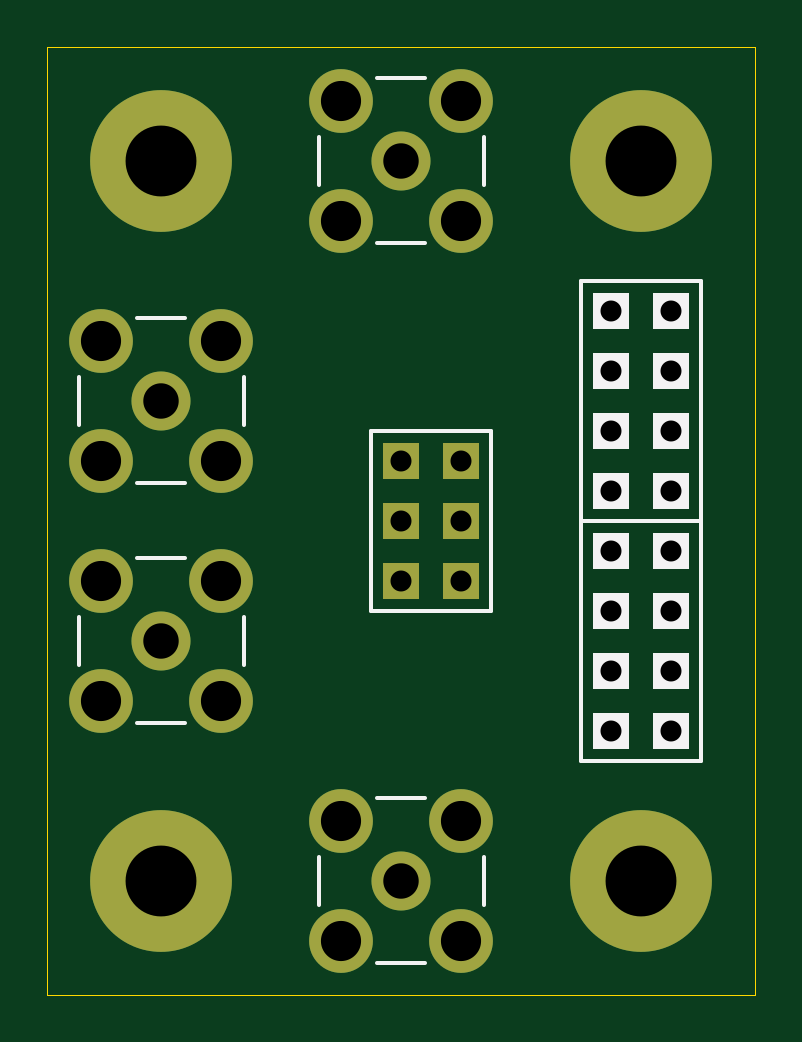
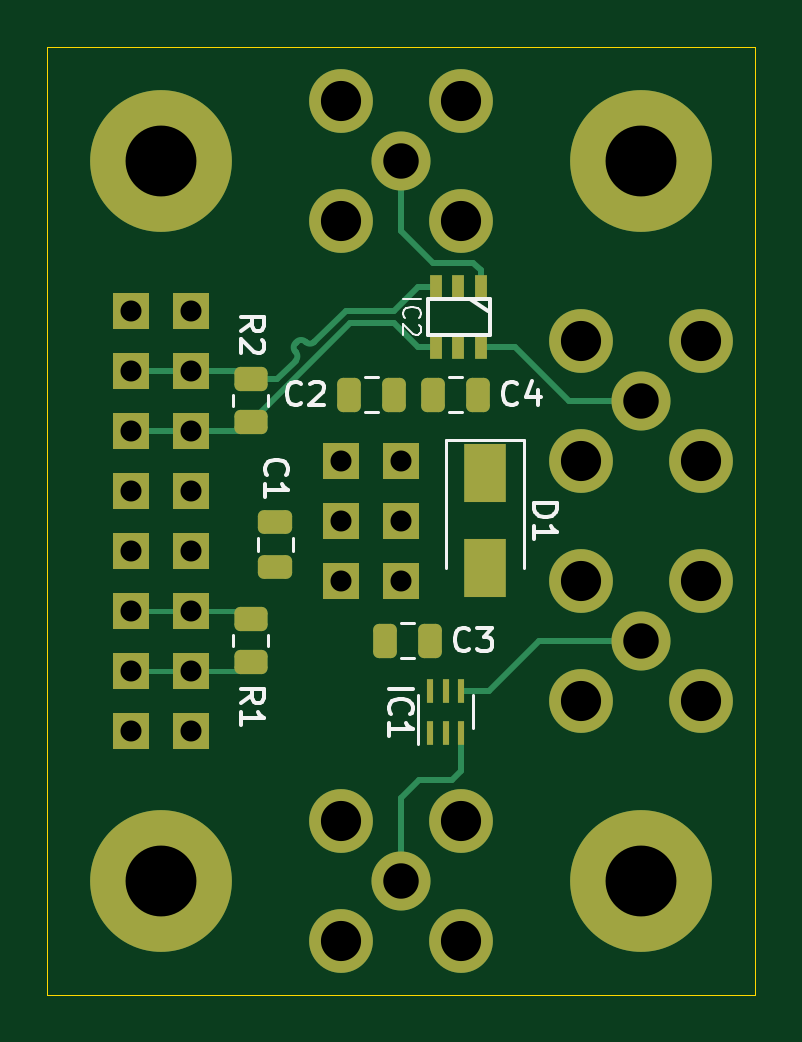
Circuit board: 11 layer files. Board 30.0 x 40.1 mm.
- bottom_copper: ACOMP01A-B_Cu.gbr (7988 bytes)
- bottom_mask: ACOMP01A-B_Mask.gbr (3678 bytes)
- paste: ACOMP01A-B_Paste.gbr (2343 bytes)
- bottom_silk: ACOMP01A-B_Silkscreen.gbr (6630 bytes)
- outline: ACOMP01A-Edge_Cuts.gbr (1050 bytes)
- top_copper: ACOMP01A-F_Cu.gbr (2638 bytes)
- top_mask: ACOMP01A-F_Mask.gbr (1817 bytes)
- paste: ACOMP01A-F_Paste.gbr (482 bytes)
- top_silk: ACOMP01A-F_Silkscreen.gbr (2277 bytes)
- drill: ACOMP01A-NPTH_drill.drl (304 bytes)
- drill: ACOMP01A-PTH_drill.drl (1097 bytes)

=== bottom_copper: ACOMP01A-B_Cu.gbr (7988 bytes, source omitted) ===
=== bottom_mask: ACOMP01A-B_Mask.gbr ===
%TF.GenerationSoftware,KiCad,Pcbnew,6.0.11+dfsg-1~bpo11+1*%
%TF.CreationDate,2023-04-12T17:49:11+00:00*%
%TF.ProjectId,ACOMP01,41434f4d-5030-4312-9e6b-696361645f70,rev?*%
%TF.SameCoordinates,Original*%
%TF.FileFunction,Soldermask,Bot*%
%TF.FilePolarity,Negative*%
%FSLAX46Y46*%
G04 Gerber Fmt 4.6, Leading zero omitted, Abs format (unit mm)*
G04 Created by KiCad (PCBNEW 6.0.11+dfsg-1~bpo11+1) date 2023-04-12 17:49:11*
%MOMM*%
%LPD*%
G01*
G04 APERTURE LIST*
G04 Aperture macros list*
%AMRoundRect*
0 Rectangle with rounded corners*
0 $1 Rounding radius*
0 $2 $3 $4 $5 $6 $7 $8 $9 X,Y pos of 4 corners*
0 Add a 4 corners polygon primitive as box body*
4,1,4,$2,$3,$4,$5,$6,$7,$8,$9,$2,$3,0*
0 Add four circle primitives for the rounded corners*
1,1,$1+$1,$2,$3*
1,1,$1+$1,$4,$5*
1,1,$1+$1,$6,$7*
1,1,$1+$1,$8,$9*
0 Add four rect primitives between the rounded corners*
20,1,$1+$1,$2,$3,$4,$5,0*
20,1,$1+$1,$4,$5,$6,$7,0*
20,1,$1+$1,$6,$7,$8,$9,0*
20,1,$1+$1,$8,$9,$2,$3,0*%
G04 Aperture macros list end*
%ADD10R,1.524000X1.524000*%
%ADD11C,6.000000*%
%ADD12C,2.500000*%
%ADD13C,2.700000*%
%ADD14RoundRect,0.250000X-0.475000X0.250000X-0.475000X-0.250000X0.475000X-0.250000X0.475000X0.250000X0*%
%ADD15R,1.800000X2.500000*%
%ADD16RoundRect,0.250000X0.250000X0.475000X-0.250000X0.475000X-0.250000X-0.475000X0.250000X-0.475000X0*%
%ADD17RoundRect,0.250000X-0.250000X-0.475000X0.250000X-0.475000X0.250000X0.475000X-0.250000X0.475000X0*%
%ADD18RoundRect,0.250000X0.450000X-0.262500X0.450000X0.262500X-0.450000X0.262500X-0.450000X-0.262500X0*%
%ADD19R,0.500000X1.000760*%
%ADD20R,0.501040X1.000760*%
%ADD21R,0.300000X1.000000*%
G04 APERTURE END LIST*
D10*
%TO.C,J6*%
X21590000Y6350000D03*
X19050000Y6350000D03*
X21590000Y8890000D03*
X19050000Y8890000D03*
X21590000Y11430000D03*
X19050000Y11430000D03*
X21590000Y13970000D03*
X19050000Y13970000D03*
%TD*%
D11*
%TO.C,M2*%
X0Y30480000D03*
%TD*%
%TO.C,M4*%
X20320000Y0D03*
%TD*%
D10*
%TO.C,J7*%
X21590000Y16510000D03*
X19050000Y16510000D03*
X21590000Y19050000D03*
X19050000Y19050000D03*
X21590000Y21590000D03*
X19050000Y21590000D03*
X21590000Y24130000D03*
X19050000Y24130000D03*
%TD*%
D12*
%TO.C,J2*%
X10160000Y0D03*
D13*
X7620000Y-2540000D03*
X12700000Y-2540000D03*
X12700000Y2540000D03*
X7620000Y2540000D03*
%TD*%
D10*
%TO.C,J1*%
X10160000Y17780000D03*
X12700000Y17780000D03*
X10160000Y15240000D03*
X12700000Y15240000D03*
X10160000Y12700000D03*
X12700000Y12700000D03*
%TD*%
D12*
%TO.C,J4*%
X0Y20320000D03*
D13*
X-2540000Y22860000D03*
X2540000Y22860000D03*
X2540000Y17780000D03*
X-2540000Y17780000D03*
%TD*%
D11*
%TO.C,M3*%
X0Y0D03*
%TD*%
%TO.C,M1*%
X20320000Y30480000D03*
%TD*%
D12*
%TO.C,J5*%
X10160000Y30480000D03*
D13*
X12700000Y33020000D03*
X12700000Y27940000D03*
X7620000Y33020000D03*
X7620000Y27940000D03*
%TD*%
D12*
%TO.C,J3*%
X0Y10160000D03*
D13*
X-2540000Y7620000D03*
X-2540000Y12700000D03*
X2540000Y12700000D03*
X2540000Y7620000D03*
%TD*%
D14*
%TO.C,C1*%
X15494000Y15174000D03*
X15494000Y13274000D03*
%TD*%
D15*
%TO.C,D1*%
X6604000Y17240000D03*
X6604000Y13240000D03*
%TD*%
D16*
%TO.C,C4*%
X8824000Y20574000D03*
X6924000Y20574000D03*
%TD*%
D17*
%TO.C,C3*%
X8956000Y10160000D03*
X10856000Y10160000D03*
%TD*%
D18*
%TO.C,R2*%
X16535400Y19407500D03*
X16535400Y21232500D03*
%TD*%
D17*
%TO.C,C2*%
X10480000Y20574000D03*
X12380000Y20574000D03*
%TD*%
D19*
%TO.C,IC2*%
X6794500Y25146000D03*
X7747000Y25146000D03*
X8699500Y25146000D03*
D20*
X8699500Y22606000D03*
D19*
X7747000Y22606000D03*
X6794500Y22606000D03*
%TD*%
D21*
%TO.C,IC1*%
X8930400Y6237400D03*
X8280400Y6237400D03*
X7630400Y6237400D03*
X7630400Y8037400D03*
X8280400Y8037400D03*
X8930400Y8037400D03*
%TD*%
D18*
%TO.C,R1*%
X16535400Y9247500D03*
X16535400Y11072500D03*
%TD*%
M02*

=== paste: ACOMP01A-B_Paste.gbr (2343 bytes, source withheld) ===
=== bottom_silk: ACOMP01A-B_Silkscreen.gbr (6630 bytes, source omitted) ===
=== outline: ACOMP01A-Edge_Cuts.gbr ===
%TF.GenerationSoftware,KiCad,Pcbnew,6.0.11+dfsg-1~bpo11+1*%
%TF.CreationDate,2023-04-12T17:49:11+00:00*%
%TF.ProjectId,ACOMP01,41434f4d-5030-4312-9e6b-696361645f70,rev?*%
%TF.SameCoordinates,Original*%
%TF.FileFunction,Profile,NP*%
%FSLAX46Y46*%
G04 Gerber Fmt 4.6, Leading zero omitted, Abs format (unit mm)*
G04 Created by KiCad (PCBNEW 6.0.11+dfsg-1~bpo11+1) date 2023-04-12 17:49:11*
%MOMM*%
%LPD*%
G01*
G04 APERTURE LIST*
%TA.AperFunction,Profile*%
%ADD10C,0.012700*%
%TD*%
G04 APERTURE END LIST*
D10*
X-4826000Y35306000D02*
X-4826000Y-4826000D01*
X25146000Y-4826000D02*
X25146000Y35306000D01*
X25146000Y-4826000D02*
X-4826000Y-4826000D01*
X-4826000Y35306000D02*
X25146000Y35306000D01*
X1666666Y0D02*
G75*
G03*
X1666666Y0I-1666666J0D01*
G01*
X-2500000Y0D02*
X2500000Y0D01*
X0Y2500000D02*
X0Y-2500000D01*
X1666666Y0D02*
G75*
G03*
X1666666Y0I-1666666J0D01*
G01*
X-2500000Y0D02*
X2500000Y0D01*
X0Y2500000D02*
X0Y-2500000D01*
X1666666Y0D02*
G75*
G03*
X1666666Y0I-1666666J0D01*
G01*
X-2500000Y0D02*
X2500000Y0D01*
X0Y2500000D02*
X0Y-2500000D01*
M02*

=== top_copper: ACOMP01A-F_Cu.gbr ===
%TF.GenerationSoftware,KiCad,Pcbnew,6.0.11+dfsg-1~bpo11+1*%
%TF.CreationDate,2023-04-12T17:49:11+00:00*%
%TF.ProjectId,ACOMP01,41434f4d-5030-4312-9e6b-696361645f70,rev?*%
%TF.SameCoordinates,Original*%
%TF.FileFunction,Copper,L1,Top*%
%TF.FilePolarity,Positive*%
%FSLAX46Y46*%
G04 Gerber Fmt 4.6, Leading zero omitted, Abs format (unit mm)*
G04 Created by KiCad (PCBNEW 6.0.11+dfsg-1~bpo11+1) date 2023-04-12 17:49:11*
%MOMM*%
%LPD*%
G01*
G04 APERTURE LIST*
%TA.AperFunction,ComponentPad*%
%ADD10R,1.524000X1.524000*%
%TD*%
%TA.AperFunction,ComponentPad*%
%ADD11C,6.000000*%
%TD*%
%TA.AperFunction,ComponentPad*%
%ADD12C,2.500000*%
%TD*%
%TA.AperFunction,ComponentPad*%
%ADD13C,2.700000*%
%TD*%
G04 APERTURE END LIST*
D10*
%TO.P,J6,1*%
%TO.N,GND*%
X21590000Y6350000D03*
%TO.P,J6,2*%
X19050000Y6350000D03*
%TO.P,J6,3*%
%TO.N,/TLV_OUT+*%
X21590000Y8890000D03*
%TO.P,J6,4*%
X19050000Y8890000D03*
%TO.P,J6,5*%
%TO.N,/TLV_OUT-*%
X21590000Y11430000D03*
%TO.P,J6,6*%
X19050000Y11430000D03*
%TO.P,J6,7*%
%TO.N,GND*%
X21590000Y13970000D03*
%TO.P,J6,8*%
X19050000Y13970000D03*
%TD*%
D11*
%TO.P,M2,1*%
%TO.N,GND*%
X0Y30480000D03*
%TD*%
%TO.P,M4,1*%
%TO.N,GND*%
X20320000Y0D03*
%TD*%
D10*
%TO.P,J7,1*%
%TO.N,GND*%
X21590000Y16510000D03*
%TO.P,J7,2*%
X19050000Y16510000D03*
%TO.P,J7,3*%
%TO.N,/LMH_OUT+*%
X21590000Y19050000D03*
%TO.P,J7,4*%
X19050000Y19050000D03*
%TO.P,J7,5*%
%TO.N,/LMH_OUT-*%
X21590000Y21590000D03*
%TO.P,J7,6*%
X19050000Y21590000D03*
%TO.P,J7,7*%
%TO.N,GND*%
X21590000Y24130000D03*
%TO.P,J7,8*%
X19050000Y24130000D03*
%TD*%
D12*
%TO.P,J2,1,In*%
%TO.N,/IN+_TLV*%
X10160000Y0D03*
D13*
%TO.P,J2,2,Ext*%
%TO.N,GND*%
X7620000Y-2540000D03*
X12700000Y-2540000D03*
X12700000Y2540000D03*
X7620000Y2540000D03*
%TD*%
D10*
%TO.P,J1,1*%
%TO.N,GND*%
X10160000Y17780000D03*
%TO.P,J1,2*%
X12700000Y17780000D03*
%TO.P,J1,3*%
%TO.N,+3V3*%
X10160000Y15240000D03*
%TO.P,J1,4*%
X12700000Y15240000D03*
%TO.P,J1,5*%
%TO.N,GND*%
X10160000Y12700000D03*
%TO.P,J1,6*%
X12700000Y12700000D03*
%TD*%
D12*
%TO.P,J4,1,In*%
%TO.N,/IN+_LMH*%
X0Y20320000D03*
D13*
%TO.P,J4,2,Ext*%
%TO.N,GND*%
X-2540000Y22860000D03*
X2540000Y22860000D03*
X2540000Y17780000D03*
X-2540000Y17780000D03*
%TD*%
D11*
%TO.P,M3,1*%
%TO.N,GND*%
X0Y0D03*
%TD*%
%TO.P,M1,1*%
%TO.N,GND*%
X20320000Y30480000D03*
%TD*%
D12*
%TO.P,J5,1,In*%
%TO.N,/IN-_LMH*%
X10160000Y30480000D03*
D13*
%TO.P,J5,2,Ext*%
%TO.N,GND*%
X12700000Y33020000D03*
X12700000Y27940000D03*
X7620000Y33020000D03*
X7620000Y27940000D03*
%TD*%
D12*
%TO.P,J3,1,In*%
%TO.N,/IN-_TLV*%
X0Y10160000D03*
D13*
%TO.P,J3,2,Ext*%
%TO.N,GND*%
X-2540000Y7620000D03*
X-2540000Y12700000D03*
X2540000Y12700000D03*
X2540000Y7620000D03*
%TD*%
M02*

=== top_mask: ACOMP01A-F_Mask.gbr ===
%TF.GenerationSoftware,KiCad,Pcbnew,6.0.11+dfsg-1~bpo11+1*%
%TF.CreationDate,2023-04-12T17:49:11+00:00*%
%TF.ProjectId,ACOMP01,41434f4d-5030-4312-9e6b-696361645f70,rev?*%
%TF.SameCoordinates,Original*%
%TF.FileFunction,Soldermask,Top*%
%TF.FilePolarity,Negative*%
%FSLAX46Y46*%
G04 Gerber Fmt 4.6, Leading zero omitted, Abs format (unit mm)*
G04 Created by KiCad (PCBNEW 6.0.11+dfsg-1~bpo11+1) date 2023-04-12 17:49:11*
%MOMM*%
%LPD*%
G01*
G04 APERTURE LIST*
%ADD10R,1.524000X1.524000*%
%ADD11C,6.000000*%
%ADD12C,2.500000*%
%ADD13C,2.700000*%
G04 APERTURE END LIST*
D10*
%TO.C,J6*%
X21590000Y6350000D03*
X19050000Y6350000D03*
X21590000Y8890000D03*
X19050000Y8890000D03*
X21590000Y11430000D03*
X19050000Y11430000D03*
X21590000Y13970000D03*
X19050000Y13970000D03*
%TD*%
D11*
%TO.C,M2*%
X0Y30480000D03*
%TD*%
%TO.C,M4*%
X20320000Y0D03*
%TD*%
D10*
%TO.C,J7*%
X21590000Y16510000D03*
X19050000Y16510000D03*
X21590000Y19050000D03*
X19050000Y19050000D03*
X21590000Y21590000D03*
X19050000Y21590000D03*
X21590000Y24130000D03*
X19050000Y24130000D03*
%TD*%
D12*
%TO.C,J2*%
X10160000Y0D03*
D13*
X7620000Y-2540000D03*
X12700000Y-2540000D03*
X12700000Y2540000D03*
X7620000Y2540000D03*
%TD*%
D10*
%TO.C,J1*%
X10160000Y17780000D03*
X12700000Y17780000D03*
X10160000Y15240000D03*
X12700000Y15240000D03*
X10160000Y12700000D03*
X12700000Y12700000D03*
%TD*%
D12*
%TO.C,J4*%
X0Y20320000D03*
D13*
X-2540000Y22860000D03*
X2540000Y22860000D03*
X2540000Y17780000D03*
X-2540000Y17780000D03*
%TD*%
D11*
%TO.C,M3*%
X0Y0D03*
%TD*%
%TO.C,M1*%
X20320000Y30480000D03*
%TD*%
D12*
%TO.C,J5*%
X10160000Y30480000D03*
D13*
X12700000Y33020000D03*
X12700000Y27940000D03*
X7620000Y33020000D03*
X7620000Y27940000D03*
%TD*%
D12*
%TO.C,J3*%
X0Y10160000D03*
D13*
X-2540000Y7620000D03*
X-2540000Y12700000D03*
X2540000Y12700000D03*
X2540000Y7620000D03*
%TD*%
M02*

=== paste: ACOMP01A-F_Paste.gbr ===
%TF.GenerationSoftware,KiCad,Pcbnew,6.0.11+dfsg-1~bpo11+1*%
%TF.CreationDate,2023-04-12T17:49:11+00:00*%
%TF.ProjectId,ACOMP01,41434f4d-5030-4312-9e6b-696361645f70,rev?*%
%TF.SameCoordinates,Original*%
%TF.FileFunction,Paste,Top*%
%TF.FilePolarity,Positive*%
%FSLAX46Y46*%
G04 Gerber Fmt 4.6, Leading zero omitted, Abs format (unit mm)*
G04 Created by KiCad (PCBNEW 6.0.11+dfsg-1~bpo11+1) date 2023-04-12 17:49:11*
%MOMM*%
%LPD*%
G01*
G04 APERTURE LIST*
G04 APERTURE END LIST*
M02*

=== top_silk: ACOMP01A-F_Silkscreen.gbr ===
%TF.GenerationSoftware,KiCad,Pcbnew,6.0.11+dfsg-1~bpo11+1*%
%TF.CreationDate,2023-04-12T17:49:11+00:00*%
%TF.ProjectId,ACOMP01,41434f4d-5030-4312-9e6b-696361645f70,rev?*%
%TF.SameCoordinates,Original*%
%TF.FileFunction,Legend,Top*%
%TF.FilePolarity,Positive*%
%FSLAX46Y46*%
G04 Gerber Fmt 4.6, Leading zero omitted, Abs format (unit mm)*
G04 Created by KiCad (PCBNEW 6.0.11+dfsg-1~bpo11+1) date 2023-04-12 17:49:11*
%MOMM*%
%LPD*%
G01*
G04 APERTURE LIST*
%ADD10C,0.150000*%
%ADD11R,1.524000X1.524000*%
G04 APERTURE END LIST*
D10*
%TO.C,J6*%
X17780000Y15240000D02*
X22860000Y15240000D01*
X17780000Y5080000D02*
X17780000Y15240000D01*
X22860000Y15240000D02*
X22860000Y5080000D01*
X22860000Y5080000D02*
X17780000Y5080000D01*
%TO.C,J7*%
X17780000Y15240000D02*
X17780000Y25400000D01*
X17780000Y25400000D02*
X22860000Y25400000D01*
X22860000Y25400000D02*
X22860000Y15240000D01*
X22860000Y15240000D02*
X17780000Y15240000D01*
%TO.C,J2*%
X13660000Y-1016000D02*
X13660000Y1016000D01*
X6660000Y1016000D02*
X6660000Y-1016000D01*
X11176000Y3500000D02*
X9144000Y3500000D01*
X9144000Y-3474600D02*
X11176000Y-3474600D01*
%TO.C,J1*%
X8890000Y11430000D02*
X8890000Y19050000D01*
X13970000Y19050000D02*
X13970000Y11430000D01*
X13970000Y11430000D02*
X8890000Y11430000D01*
X8890000Y19050000D02*
X13970000Y19050000D01*
%TO.C,J4*%
X1016000Y23820000D02*
X-1016000Y23820000D01*
X-1016000Y16845400D02*
X1016000Y16845400D01*
X3500000Y19304000D02*
X3500000Y21336000D01*
X-3500000Y21336000D02*
X-3500000Y19304000D01*
%TO.C,J5*%
X6660000Y31496000D02*
X6660000Y29464000D01*
X9144000Y27005400D02*
X11176000Y27005400D01*
X11176000Y33980000D02*
X9144000Y33980000D01*
X13660000Y29464000D02*
X13660000Y31496000D01*
%TO.C,J3*%
X-3500000Y11176000D02*
X-3500000Y9144000D01*
X-1016000Y6685400D02*
X1016000Y6685400D01*
X1016000Y13660000D02*
X-1016000Y13660000D01*
X3500000Y9144000D02*
X3500000Y11176000D01*
%TD*%
D11*
%TO.C,J6*%
X21590000Y6350000D03*
X19050000Y6350000D03*
X21590000Y8890000D03*
X19050000Y8890000D03*
X21590000Y11430000D03*
X19050000Y11430000D03*
X21590000Y13970000D03*
X19050000Y13970000D03*
%TD*%
%TO.C,J7*%
X21590000Y16510000D03*
X19050000Y16510000D03*
X21590000Y19050000D03*
X19050000Y19050000D03*
X21590000Y21590000D03*
X19050000Y21590000D03*
X21590000Y24130000D03*
X19050000Y24130000D03*
%TD*%
M02*

=== drill: ACOMP01A-NPTH_drill.drl ===
M48
; DRILL file {KiCad 6.0.11+dfsg-1~bpo11+1} date Wed Apr 12 17:49:11 2023
; FORMAT={-:-/ absolute / metric / decimal}
; #@! TF.CreationDate,2023-04-12T17:49:11+00:00
; #@! TF.GenerationSoftware,Kicad,Pcbnew,6.0.11+dfsg-1~bpo11+1
; #@! TF.FileFunction,NonPlated,1,2,NPTH
FMAT,2
METRIC
%
G90
G05
T0
M30

=== drill: ACOMP01A-PTH_drill.drl ===
M48
; DRILL file {KiCad 6.0.11+dfsg-1~bpo11+1} date Wed Apr 12 17:49:11 2023
; FORMAT={-:-/ absolute / metric / decimal}
; #@! TF.CreationDate,2023-04-12T17:49:11+00:00
; #@! TF.GenerationSoftware,Kicad,Pcbnew,6.0.11+dfsg-1~bpo11+1
; #@! TF.FileFunction,Plated,1,2,PTH
FMAT,2
METRIC
; #@! TA.AperFunction,Plated,PTH,ComponentDrill
T1C0.889
; #@! TA.AperFunction,Plated,PTH,ComponentDrill
T2C1.500
; #@! TA.AperFunction,Plated,PTH,ComponentDrill
T3C1.700
; #@! TA.AperFunction,Plated,PTH,ComponentDrill
T4C3.000
%
G90
G05
T1
X10.16Y17.78
X10.16Y15.24
X10.16Y12.7
X12.7Y17.78
X12.7Y15.24
X12.7Y12.7
X19.05Y24.13
X19.05Y21.59
X19.05Y19.05
X19.05Y16.51
X19.05Y13.97
X19.05Y11.43
X19.05Y8.89
X19.05Y6.35
X21.59Y24.13
X21.59Y21.59
X21.59Y19.05
X21.59Y16.51
X21.59Y13.97
X21.59Y11.43
X21.59Y8.89
X21.59Y6.35
T2
X0.0Y20.32
X0.0Y10.16
X10.16Y30.48
X10.16Y0.0
T3
X-2.54Y22.86
X-2.54Y17.78
X-2.54Y12.7
X-2.54Y7.62
X2.54Y22.86
X2.54Y17.78
X2.54Y12.7
X2.54Y7.62
X7.62Y33.02
X7.62Y27.94
X7.62Y2.54
X7.62Y-2.54
X12.7Y33.02
X12.7Y27.94
X12.7Y2.54
X12.7Y-2.54
T4
X0.0Y30.48
X0.0Y0.0
X20.32Y30.48
X20.32Y0.0
T0
M30
